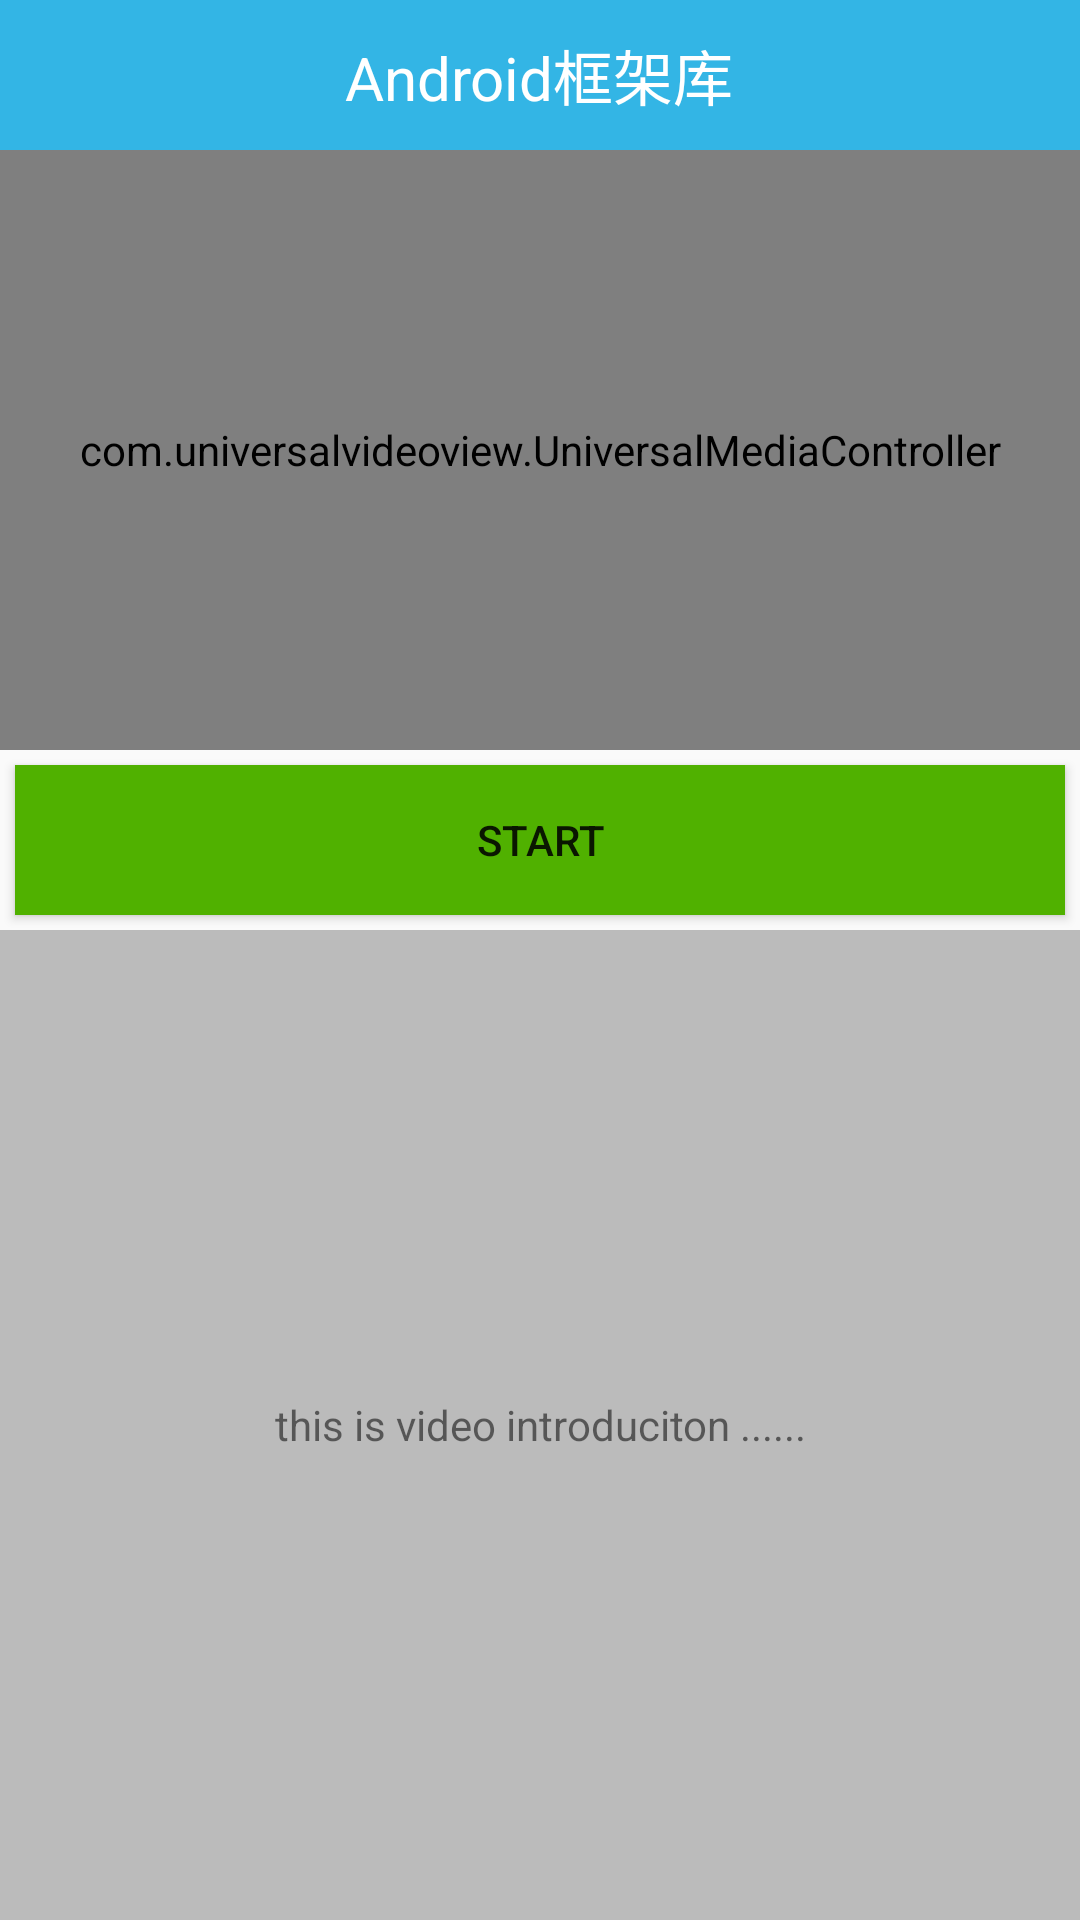

Android layout source for this screen:
<!-- AndroidManifest.xml: application theme AppTheme -->
<!-- res/layout/activity_universalvideoview.xml -->
<LinearLayout xmlns:android="http://schemas.android.com/apk/res/android"
    xmlns:app="http://schemas.android.com/apk/res-auto"
    android:layout_width="match_parent"
    android:layout_height="match_parent"
    android:orientation="vertical">

    <include layout="@layout/titlebar" />

    <FrameLayout
        android:id="@+id/video_layout"
        android:layout_width="fill_parent"
        android:layout_height="200dp"
        android:background="@android:color/black">

        <com.universalvideoview.UniversalVideoView
            android:id="@+id/videoView"
            android:layout_width="fill_parent"
            android:layout_height="fill_parent"
            android:layout_gravity="center"
            app:uvv_autoRotation="true"
            app:uvv_fitXY="false" />

        <com.universalvideoview.UniversalMediaController
            android:id="@+id/media_controller"
            android:layout_width="fill_parent"
            android:layout_height="fill_parent"
            app:uvv_scalable="true" />

    </FrameLayout>

    <LinearLayout
        android:id="@+id/bottom_layout"
        android:layout_width="fill_parent"
        android:layout_height="0dp"
        android:layout_weight="1"
        android:orientation="vertical">

        <Button
            android:id="@+id/start"
            android:layout_margin="5dp"
            android:layout_width="fill_parent"
            android:layout_height="50dp"
            android:background="@color/uvv_green"
            android:gravity="center"
            android:text="start" />

        <TextView
            android:id="@+id/introduction"
            android:layout_width="fill_parent"
            android:layout_height="0dp"
            android:layout_weight="1"
            android:gravity="center"
            android:text="this is video introduciton ......"
            android:background="@color/uvv_gray" />


    </LinearLayout>


</LinearLayout>
<!-- res/layout/titlebar.xml (included above) -->
<?xml version="1.0" encoding="utf-8"?>
<LinearLayout xmlns:android="http://schemas.android.com/apk/res/android"
    android:layout_width="match_parent"
    android:layout_height="50dp"
    android:background="@android:color/holo_blue_light"
    android:id="@+id/titlebar"
    android:gravity="center"
    android:orientation="horizontal">


    <TextView
        android:id="@+id/tv_title"
        android:layout_width="wrap_content"
        android:layout_height="wrap_content"
        android:text="Android框架库"
        android:textColor="@android:color/white"
        android:textSize="20sp" />

</LinearLayout>
<!-- resources referenced by this layout -->
<resources>
  <color name="uvv_gray">#ffbbbbbb</color>
  <color name="uvv_green">#ff50b100</color>
  <style name="AppTheme" parent="Theme.AppCompat.Light.DarkActionBar">
          
          <item name="colorPrimary">@color/colorPrimary</item>
          <item name="colorPrimaryDark">@color/colorPrimaryDark</item>
          <item name="colorAccent">@color/colorAccent</item>
      </style>
  <color name="colorPrimary">#3F51B5</color>
  <color name="colorPrimaryDark">#303F9F</color>
  <color name="colorAccent">#FF4081</color>
</resources>
